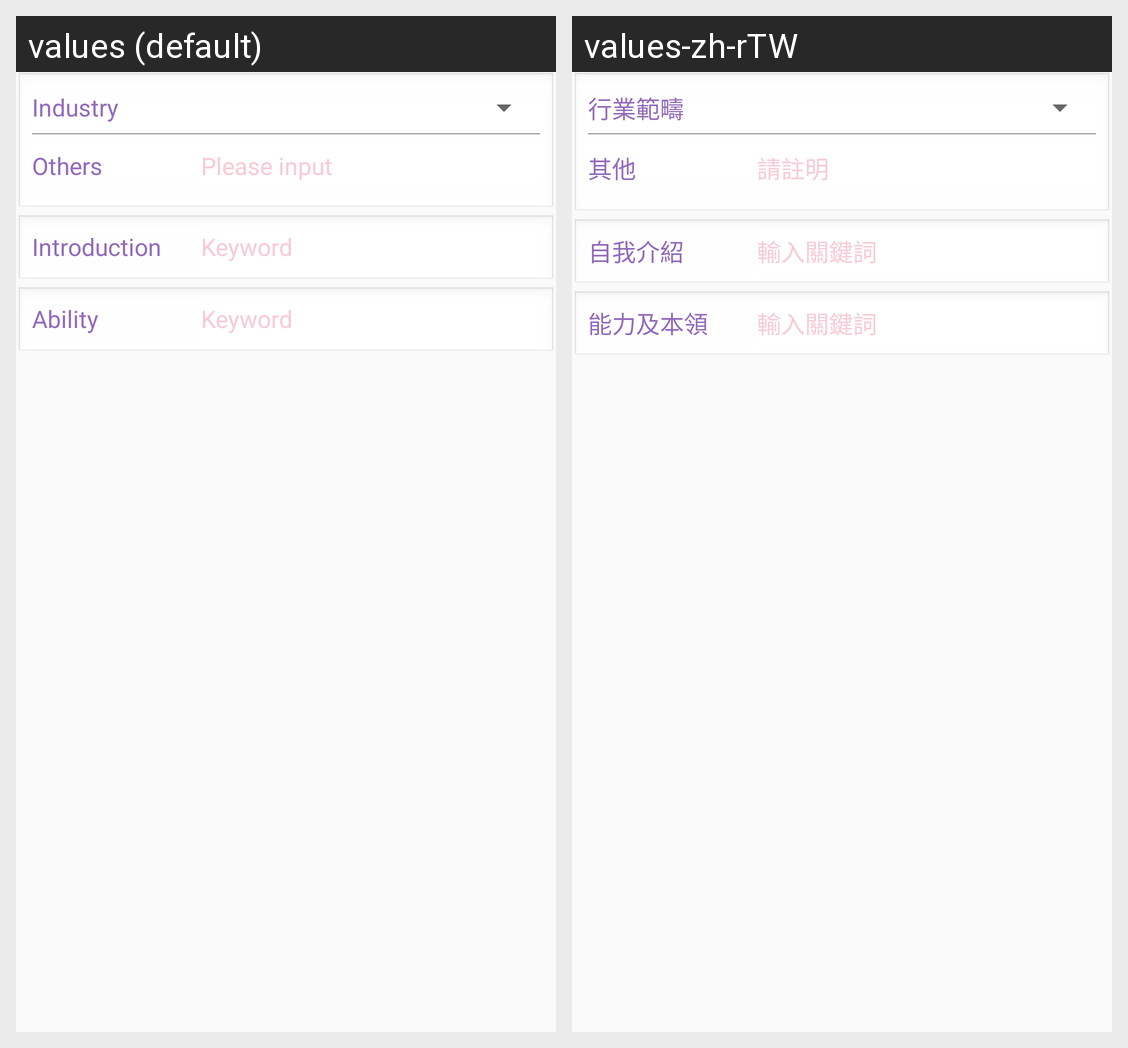

Translations of the strings shown on this Android screen, per locale in the grid:
Android screen res/layout/fragment_search_normal_taker.xml rendered under 2 locales, left to right: values (default), values-zh-rTW. Device: Nexus 5 (rendered at 1080×1920; each locale shown at half size, 540×960, under a caption strip naming it); theme AppTheme.
Strings drawn on this screen, with the default value and each locale's value (text and hints the layout hard-codes, and strings that could not be matched under every locale, appear in the picture but are not listed):

search_normal_industry_title
  values: Industry
  values-zh-rTW: 行業範疇

search_normal_others_title
  values: Others
  values-zh-rTW: 其他

search_normal_others_hint
  values: Please input
  values-zh-rTW: 請註明

search_normal_introduction_title
  values: Introduction
  values-zh-rTW: 自我介紹

search_normal_key_word_hint
  values: Keyword
  values-zh-rTW: 輸入關鍵詞

search_normal_ability_title
  values: Ability
  values-zh-rTW: 能力及本領
